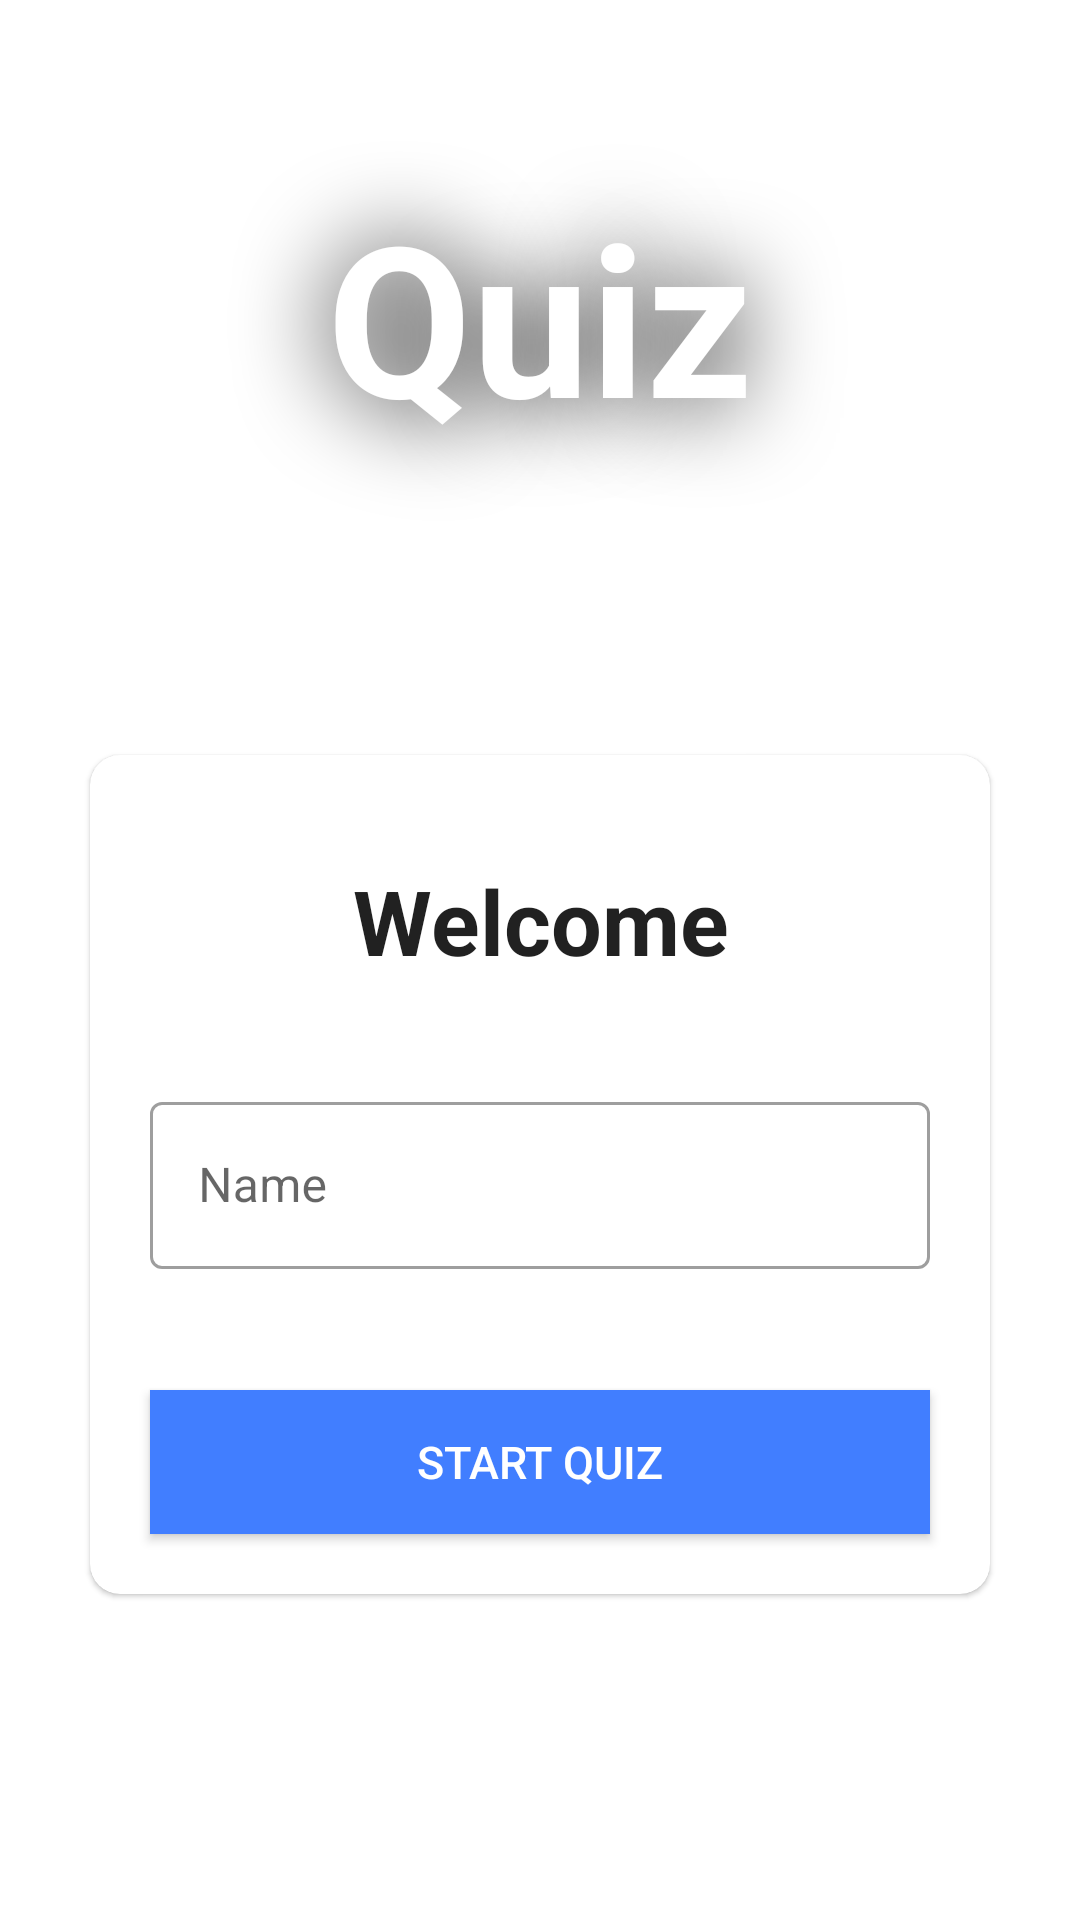

Produce the Android XML layout that renders to this screen, including the resource entries it uses.
<!-- AndroidManifest.xml: application theme Theme.Doctor -->
<!-- res/layout/fragement_quiz_main.xml -->
<?xml version="1.0" encoding="utf-8"?>
<LinearLayout xmlns:android="http://schemas.android.com/apk/res/android"
    xmlns:app="http://schemas.android.com/apk/res-auto"
    xmlns:tools="http://schemas.android.com/tools"
    android:layout_width="match_parent"
    android:layout_height="match_parent"
    android:background="@drawable/ic_bg"
    android:orientation="vertical"
    android:gravity="center">

    <TextView
        android:layout_width="match_parent"
        android:layout_height="wrap_content"
        android:layout_marginTop="-100sp"
        android:layout_marginBottom="50sp"
        android:gravity="center"
        android:shadowColor="#000000"
        android:shadowDx="0"
        android:shadowDy="0"
        android:shadowRadius="80"
        android:text="Quiz"
        android:textColor="@color/white"
        android:textSize="70sp"
        android:textStyle="bold"
        android:paddingVertical="50sp"/>

    <com.google.android.material.card.MaterialCardView
        android:layout_width="match_parent"
        android:layout_height="wrap_content"
        android:layout_marginStart="30dp"
        android:layout_marginEnd="30dp"
        android:background="@color/white"
        app:cardCornerRadius="10dp">

        <LinearLayout
            android:layout_width="match_parent"
            android:layout_height="wrap_content"
            android:orientation="vertical">


            <TextView
                android:layout_width="match_parent"
                android:layout_height="wrap_content"
                android:layout_marginTop="20dp"
                android:gravity="center"
                android:paddingVertical="15sp"
                android:text="Welcome"
                android:textSize="30sp"
                android:textStyle="bold"
                android:textColor="?android:textColorPrimary"/>


            <com.google.android.material.textfield.TextInputLayout
                android:id="@+id/tvNameParent"
                android:layout_width="match_parent"
                android:layout_height="wrap_content"
                android:layout_marginVertical="20dp"
                android:layout_marginHorizontal="20dp"
                app:errorEnabled="true"
                style="@style/Widget.MaterialComponents.TextInputLayout.OutlinedBox">

                <com.google.android.material.textfield.TextInputEditText
                    android:id="@+id/tvName"
                    android:layout_width="match_parent"
                    android:layout_height="wrap_content"
                    android:hint="Name"
                    android:maxLength="20"
                    android:inputType="textCapWords">
                </com.google.android.material.textfield.TextInputEditText>

            </com.google.android.material.textfield.TextInputLayout>

            <Button
                android:id="@+id/btnStartQuiz"
                android:layout_width="match_parent"
                android:layout_height="wrap_content"
                android:layout_marginHorizontal="20dp"
                android:layout_marginBottom="20dp"
                android:background="@color/colorPrim"
                android:backgroundTint="@color/colorPrim"
                android:text="Start Quiz"
                android:textSize="15sp"
                android:textColor="@color/white">

            </Button>
        </LinearLayout>

    </com.google.android.material.card.MaterialCardView>
</LinearLayout>
<!-- resources referenced by this layout -->
<resources>
  <color name="colorPrim">#417EFF</color>
  <color name="white">#FFFFFFFF</color>
  <style name="Theme.Doctor" parent="Theme.MaterialComponents.DayNight.DarkActionBar">
          
          <item name="colorPrimary">@color/purple_500</item>
          <item name="colorPrimaryVariant">@color/purple_700</item>
          <item name="colorOnPrimary">@color/white</item>
          
          <item name="colorSecondary">@color/teal_200</item>
          <item name="colorSecondaryVariant">@color/teal_700</item>
          <item name="colorOnSecondary">@color/black</item>
          
          <item name="android:statusBarColor" tools:targetApi="l">?attr/colorPrimaryVariant</item>
          
      </style>
  <color name="purple_500">#FF6200EE</color>
  <color name="purple_700">#FF3700B3</color>
  <color name="teal_200">#FF03DAC5</color>
  <color name="teal_700">#FF018786</color>
  <color name="black">#FF000000</color>
</resources>
